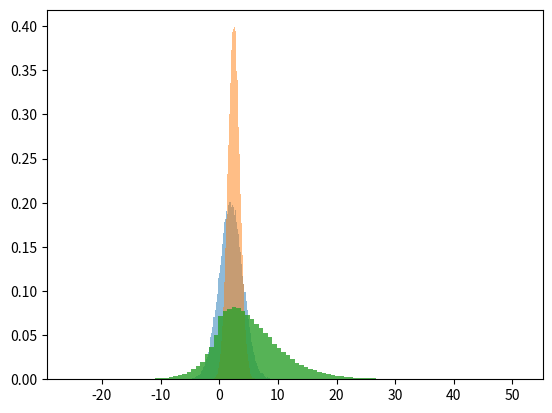

The script that saved this image:
import numpy as np
import matplotlib.pyplot as plt

N = 100000
nbins = min(N//100, 100)
x = np.random.normal(2.0, 2.0, size=N)
y = np.random.normal(2.5, 1.0, size=N)

fig, ax = plt.subplots(1, 1)

ax.hist(x, density=True, bins=nbins, alpha=0.5)
ax.hist(y, density=True, bins=nbins, alpha=0.5)
ax.hist(x*y, density=True, bins=nbins, alpha=0.8)

plt.show()